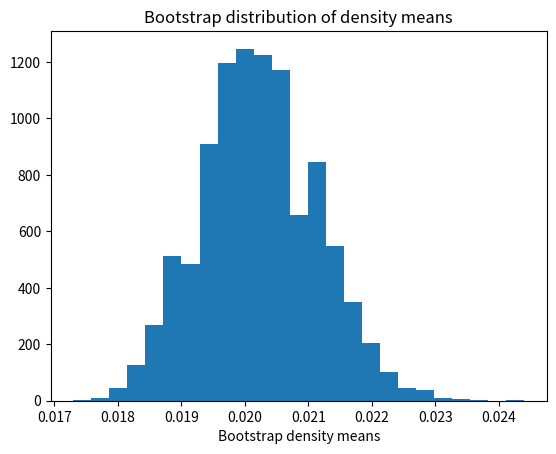

This figure's Python source:
import numpy as np
import matplotlib.pyplot as plt

rnd = np.random.default_rng()

density = np.array(
    [.02, .026, .023, .017, .022, .019, .018, .018, .017, .022])

n_density = len(density)

n_trials = 10_000
results = np.zeros(n_trials)

for i in range(n_trials):
    fake_density = rnd.choice(density, size=n_density)
    results[i] = np.mean(fake_density)

plt.hist(results, bins=25)
plt.title('Bootstrap distribution of density means')
plt.xlabel('Bootstrap density means')

mean_limits = np.quantile(results, [0.025, 0.975])

print('95% percent limits for density mean:', mean_limits)